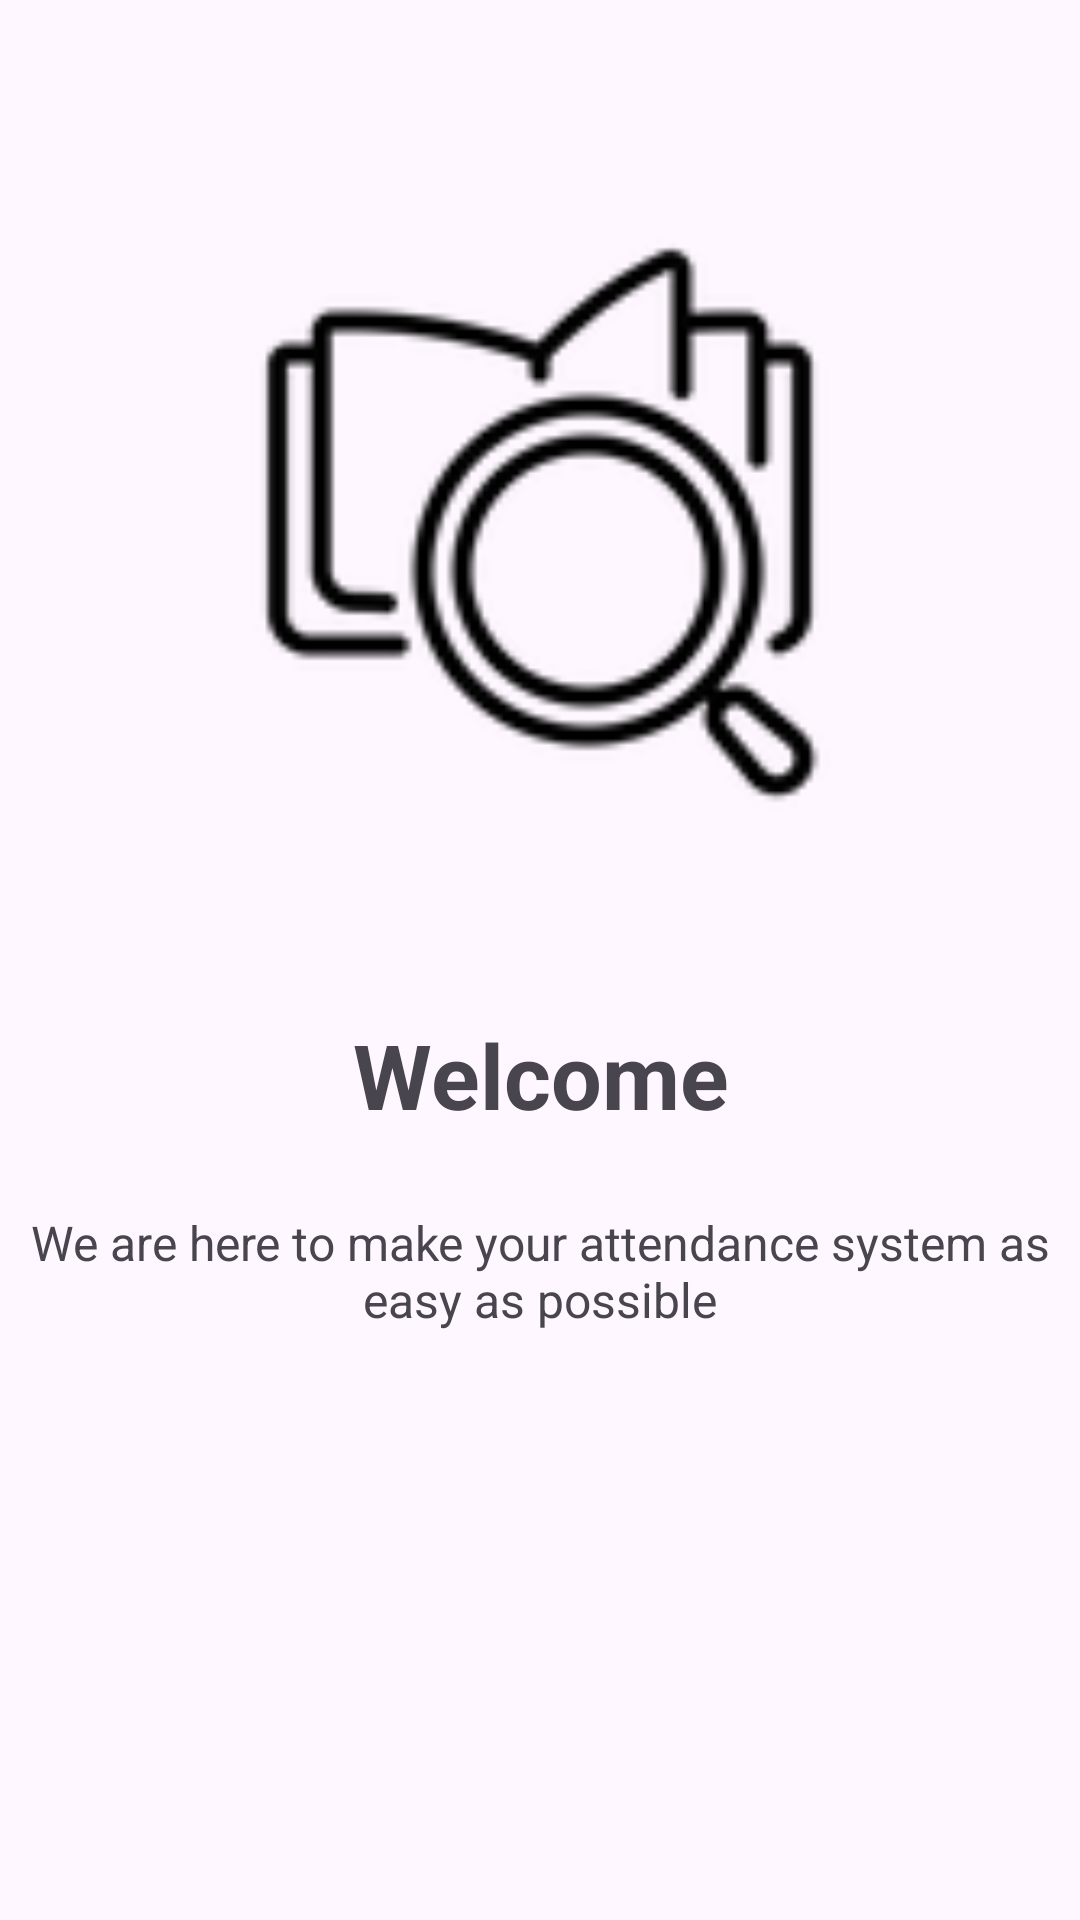

Produce the Android XML layout that renders to this screen, including the resource entries it uses.
<!-- AndroidManifest.xml: application theme Theme.Android_app -->
<!-- res/layout/fragment_splash_screen.xml -->
<?xml version="1.0" encoding="utf-8"?>
<LinearLayout xmlns:android="http://schemas.android.com/apk/res/android"
    xmlns:app="http://schemas.android.com/apk/res-auto"
    xmlns:tools="http://schemas.android.com/tools"
    android:layout_width="match_parent"
    android:layout_height="match_parent"
    tools:context=".core.ui.onboarding.Onboarding"
    android:orientation="vertical">


    <ImageView
        android:id="@+id/iv_splash_image"
        android:layout_width="207dp"
        android:layout_height="228dp"
        android:layout_gravity="center"
        android:layout_marginTop="60dp"
        android:src="@drawable/search" />

    <TextView
        android:id="@+id/tv_splash_title"
        android:layout_width="match_parent"
        android:layout_height="wrap_content"
        android:layout_gravity="center"
        android:layout_marginTop="50dp"
        android:gravity="center"
        android:text="@string/welcome_message"
        android:textSize="30sp"
        android:textStyle="bold" />

    <TextView
        android:id="@+id/tv_splash_text"
        android:layout_width="match_parent"
        android:layout_height="wrap_content"
        android:layout_marginTop="25dp"
        android:text="@string/welcome_text"
        android:textAlignment="center"
        android:textSize="16sp" />


</LinearLayout>
<!-- resources referenced by this layout -->
<resources>
  <!-- drawable search: png bitmap (drawable, 3669 bytes) -->
  <string name="welcome_message">Welcome</string>
  <string name="welcome_text">We are here to make your attendance system
          as easy as possible</string>
  <style name="Theme.Android_app" parent="Theme.Material3.Light.NoActionBar">
          
          <item name="colorPrimary">@color/LocalBrown</item>
          <item name="colorPrimaryVariant">@color/LocalBrownDark</item>
          <item name="colorOnPrimary">@color/white</item>
          
          <item name="colorSecondary">@color/LocalYellow</item>
          <item name="colorSecondaryVariant">@color/LocalYellowDark</item>
          <item name="colorOnSecondary">@color/white</item>
          
          <item name="android:statusBarColor">?attr/colorPrimaryVariant</item>
  
          <item name="colorOnSurface">?attr/colorPrimary</item>
  
          <item name="colorOnSecondaryContainer">?attr/colorPrimary</item>
  
  
          
  
          <item name="shapeAppearanceSmallComponent">@style/ShapeAppearance.EduTeam.SmallComponent
          </item>
          <item name="shapeAppearanceMediumComponent">@style/ShapeAppearance.EduTeam.MediumComponent
          </item>
          <item name="shapeAppearanceLargeComponent">@style/ShapeAppearance.EduTeam.LargeComponent
          </item>
  
      </style>
  <color name="LocalBrown">#201717</color>
  <color name="LocalBrownDark">#1C1010</color>
  <color name="white">#FFFFFFFF</color>
  <color name="LocalYellow">#FBAD11</color>
  <color name="LocalYellowDark">#7A5304</color>
  <style name="ShapeAppearance.EduTeam.SmallComponent" parent="ShapeAppearance.Material3.SmallComponent">
          <item name="cornerFamily">cut</item>
          <item name="cornerSize">4dp</item>
      </style>
  <style name="ShapeAppearance.EduTeam.MediumComponent" parent="ShapeAppearance.MaterialComponents.MediumComponent">
          <item name="cornerFamily">cut</item>
          <item name="cornerSize">8dp</item>
      </style>
  <style name="ShapeAppearance.EduTeam.LargeComponent" parent="ShapeAppearance.MaterialComponents.LargeComponent">
          <item name="cornerFamily">rounded</item>
          <item name="cornerSize">4dp</item>
      </style>
</resources>
